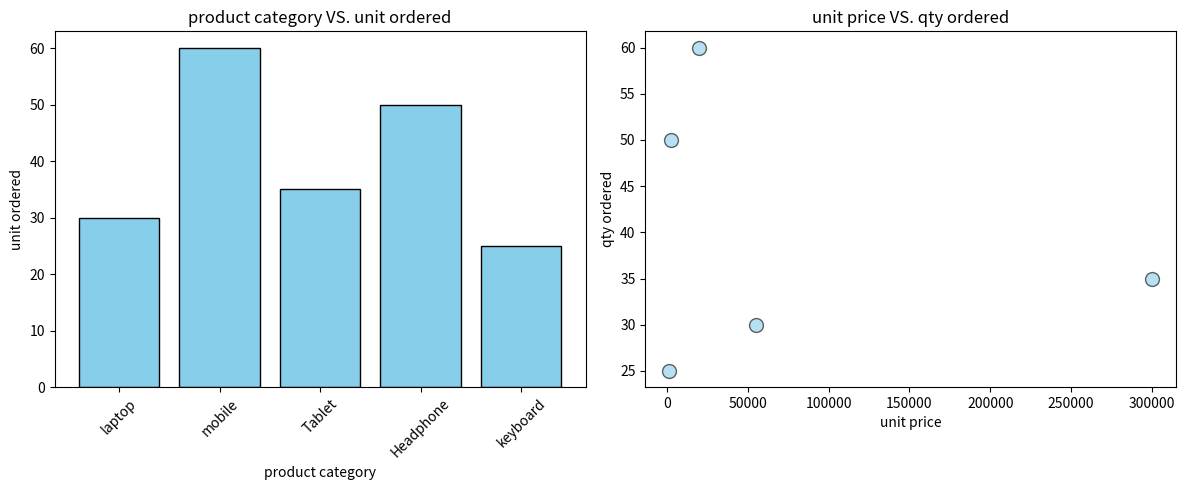

This figure's Python source:
import pandas as pd
import matplotlib.pyplot as plt

#creat DataFrame
data={
    'category':['laptop','mobile','Tablet','Headphone','keyboard'],
    'Unit sold':[25,50,30,45,20],
    'Qty Ordered':[30,60,35,50,25],
    'unit price':[55000,20000,300000,2500,1500]
}
df=pd.DataFrame(data)

# display dataframe
# print("local tech stor data:")
# print(df)

# create fig with 1 row and 2 columns
plt.figure(figsize=(12,5))

# first subplot -bar chart

plt.subplot(1,2,1)
plt.bar(
    df['category'],
    df['Qty Ordered'],
    color='skyblue',
    edgecolor='black'
)

plt.xlabel('product category')
plt.ylabel('unit ordered')
plt.title('product category VS. unit ordered')
plt.xticks(rotation=45)

# second subplot- scatter plot
plt.subplot(1,2,2)

plt.scatter(
    df['unit price'],
    df['Qty Ordered'],
    marker='o',
    s=100,
    alpha=0.6,
    color='skyblue',
    edgecolors='black'   
)

plt.xlabel('unit price')
plt.ylabel('qty ordered')
plt.title('unit price VS. qty ordered')

# adjust spacing
plt.tight_layout()

# display fig

plt.show()
